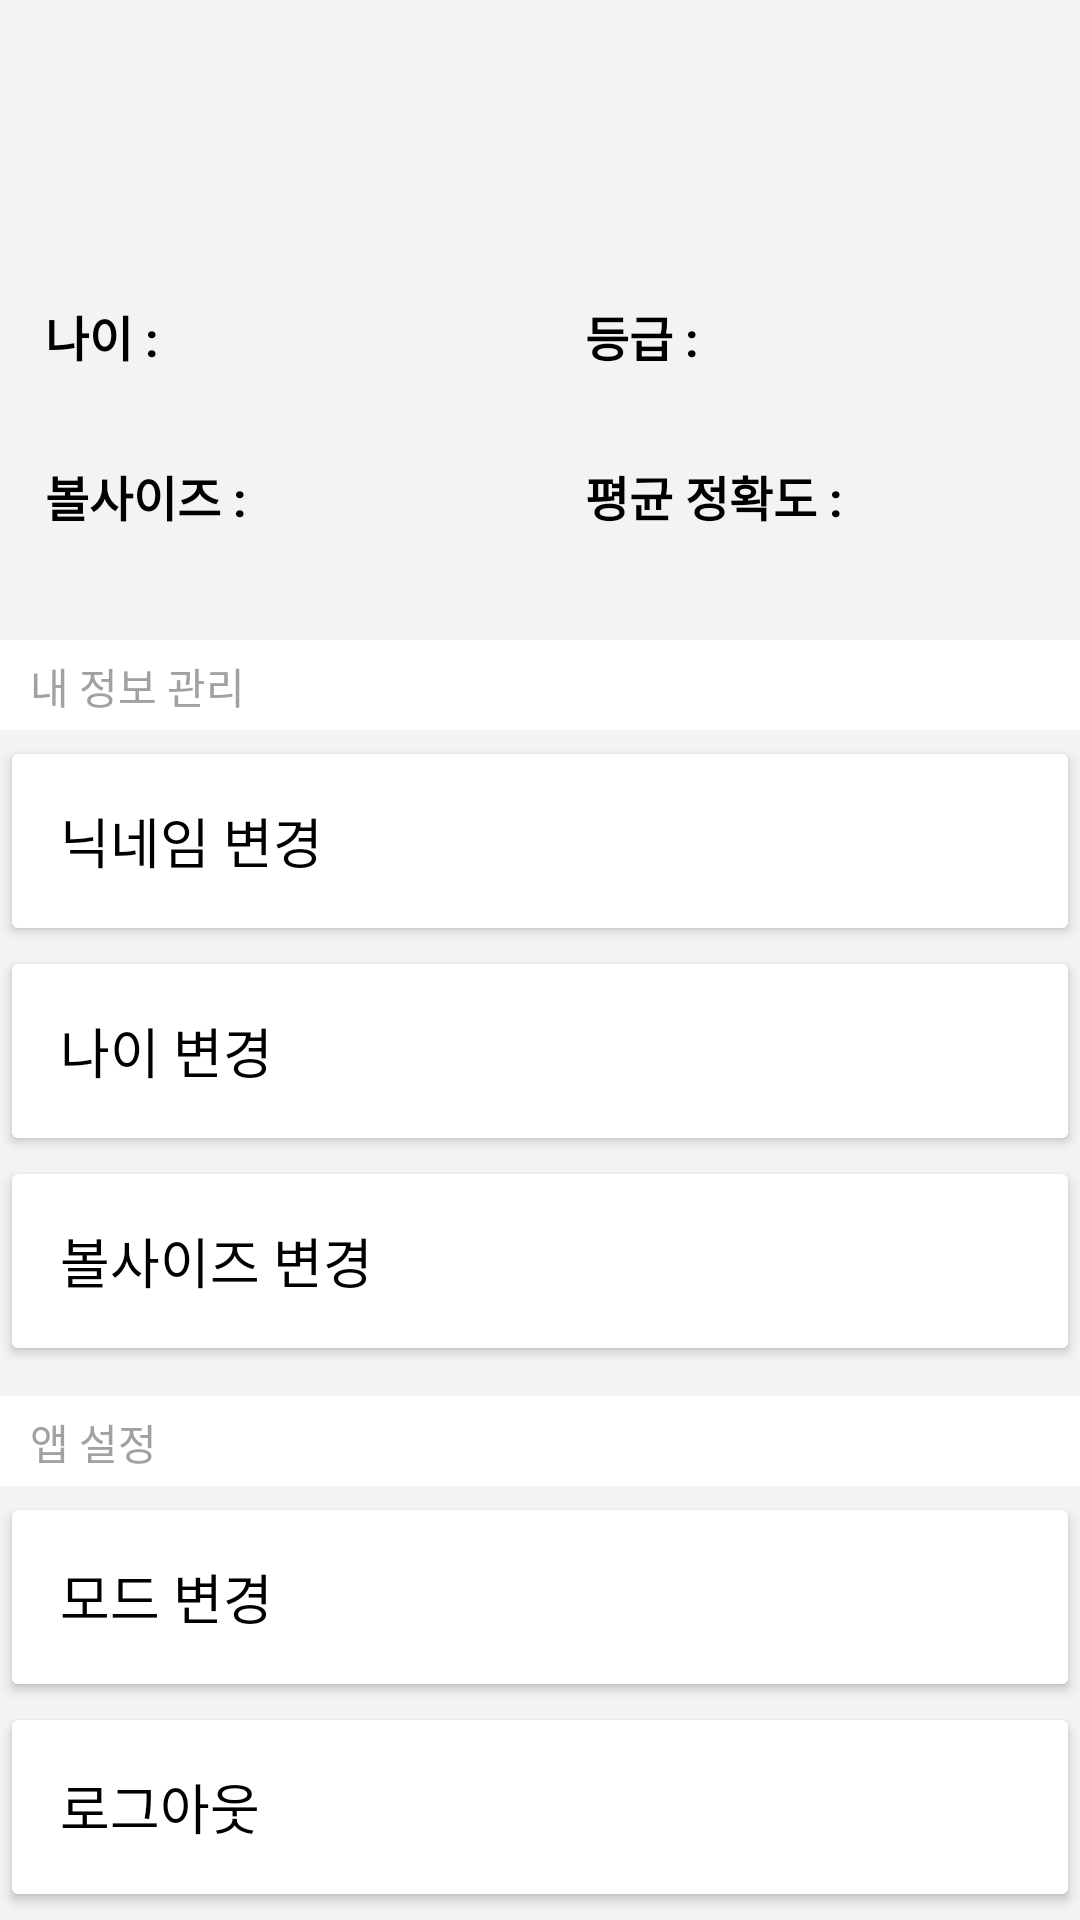

Reconstruct the res/layout file that produces this screen, plus the resources it refers to.
<!-- AndroidManifest.xml: application theme Theme.BowlingSam -->
<!-- res/layout/fragment_settings.xml -->
<?xml version="1.0" encoding="utf-8"?>
<LinearLayout xmlns:android="http://schemas.android.com/apk/res/android"
    android:layout_width="match_parent"
    android:layout_height="match_parent"
    xmlns:app="http://schemas.android.com/apk/res-auto"
    android:orientation="vertical"
    android:background="?android:windowBackground">

    <LinearLayout
        android:layout_width="match_parent"
        android:layout_height="match_parent"
        android:layout_weight="2"
        android:background="?android:windowBackground"
        android:orientation="vertical">

        <LinearLayout
            android:layout_width="match_parent"
            android:layout_height="match_parent"
            android:layout_weight="3"
            android:orientation="vertical">
            <TextView
                android:id="@+id/nickNameText"
                android:layout_width="match_parent"
                android:layout_height="wrap_content"
                android:text=""
                android:textStyle="bold"
                android:textColor="?attr/titleTextColor"
                android:textSize="20sp"
                android:layout_marginLeft="15dp"
                android:layout_marginTop="50dp">

            </TextView>

        </LinearLayout>
        <LinearLayout
            android:layout_width="match_parent"
            android:layout_height="match_parent"
            android:layout_weight="2"
            android:orientation="horizontal">
            <LinearLayout
                android:layout_width="match_parent"
                android:layout_height="match_parent"
                android:layout_weight="1"
                android:orientation="vertical">
                <TextView
                    android:id="@+id/ageText"
                    android:layout_width="match_parent"
                    android:layout_height="wrap_content"
                    android:text="나이 : "
                    android:textStyle="bold"
                    android:textColor="?attr/titleTextColor"
                    android:textSize="16sp"
                    android:layout_margin="15dp">

                </TextView>
                <TextView
                    android:id="@+id/ballsizeText"
                    android:layout_width="match_parent"
                    android:layout_height="wrap_content"
                    android:text="볼사이즈 :      "
                    android:textStyle="bold"
                    android:textColor="?attr/titleTextColor"
                    android:textSize="16sp"
                    android:layout_margin="15dp">

                </TextView>
            </LinearLayout>
            <LinearLayout
                android:layout_width="match_parent"
                android:layout_height="match_parent"
                android:layout_weight="1"
                android:orientation="vertical">
                <TextView
                    android:id="@+id/gradeText"
                    android:layout_width="match_parent"
                    android:layout_height="wrap_content"
                    android:text="등급 : "
                    android:textStyle="bold"
                    android:textColor="?attr/titleTextColor"
                    android:textSize="16sp"
                    android:layout_margin="15dp">

                </TextView>
                <TextView
                    android:id="@+id/avgText"
                    android:layout_width="match_parent"
                    android:layout_height="wrap_content"
                    android:text="평균 정확도 : "
                    android:textStyle="bold"
                    android:textColor="?attr/titleTextColor"
                    android:textSize="16sp"
                    android:layout_margin="15dp">

                </TextView>
            </LinearLayout>
        </LinearLayout>

    </LinearLayout>
    <LinearLayout
        android:layout_width="match_parent"
        android:layout_height="match_parent"
        android:layout_weight="1"
        android:orientation="vertical"
        >

        <TextView
            android:layout_width="match_parent"
            android:layout_height="30dp"
            android:paddingLeft="10dp"
            android:paddingTop="5dp"
            android:layout_marginBottom="2dp"
            android:text="내 정보 관리"
            android:textColor="#A3A0A0"
            android:background="?attr/colorSurface">

        </TextView>

        <Button
            android:id="@+id/myNickName_btn"
            android:layout_width="match_parent"
            android:layout_height="70dp"
            android:text="닉네임 변경"
            android:textSize="18sp"
            android:gravity="center_vertical"
            android:paddingLeft="20sp"
            android:paddingRight="20sp"
            android:insetTop="0dp"
            android:insetBottom="3dp"
            app:cornerRadius="0dp"
            android:textColor="?attr/titleTextColor"
            android:backgroundTint="?attr/colorSurface"
            android:drawableRight="@drawable/drawable_right_image_menu"
            android:drawableTint="#979797"/>
        <Button
            android:id="@+id/myAge_btn"
            android:layout_width="match_parent"
            android:layout_height="70dp"
            android:text="나이 변경"
            android:textSize="18sp"
            android:gravity="center_vertical"
            android:paddingLeft="20sp"
            android:paddingRight="20sp"
            android:insetTop="0dp"
            android:insetBottom="3dp"
            app:cornerRadius="0dp"
            android:textColor="?attr/titleTextColor"
            android:backgroundTint="?attr/colorSurface"
            android:drawableRight="@drawable/drawable_right_image_menu"
            android:drawableTint="#979797"/>
        <Button
            android:id="@+id/myBallSize_btn"
            android:layout_width="match_parent"
            android:layout_height="70dp"
            android:text="볼사이즈 변경"
            android:textSize="18sp"
            android:gravity="center_vertical"
            android:paddingLeft="20sp"
            android:paddingRight="20sp"
            android:insetTop="0dp"
            android:insetBottom="3dp"
            app:cornerRadius="0dp"
            android:textColor="?attr/titleTextColor"
            android:backgroundTint="?attr/colorSurface"
            android:drawableRight="@drawable/drawable_right_image_menu"
            android:drawableTint="#979797"/>
        <TextView
            android:layout_width="match_parent"
            android:layout_height="30dp"
            android:paddingLeft="10dp"
            android:paddingTop="5dp"
            android:layout_marginTop="10dp"
            android:layout_marginBottom="2dp"
            android:text="앱 설정"
            android:textColor="#A3A0A0"
            android:background="?attr/colorSurface">

        </TextView>
        <Button
            android:id="@+id/myMode_btn"
            android:layout_width="match_parent"
            android:layout_height="70dp"
            android:text="모드 변경"
            android:textSize="18sp"
            android:insetTop="0dp"
            android:insetBottom="3dp"
            android:gravity="center_vertical"
            android:paddingLeft="20sp"
            android:paddingRight="20sp"
            app:cornerRadius="0dp"
            android:textColor="?attr/titleTextColor"
            android:backgroundTint="?attr/colorSurface"
            android:drawableRight="@drawable/drawable_right_image_menu"
            android:drawableTint="#979797"/>
        <Button
            android:id="@+id/myLogOut_btn"
            android:layout_width="match_parent"
            android:layout_height="70dp"
            android:text="로그아웃"
            android:textSize="18sp"
            android:insetTop="0dp"
            android:insetBottom="3dp"
            android:gravity="center_vertical"
            android:paddingLeft="20sp"
            android:paddingRight="20sp"
            app:cornerRadius="0dp"
            android:textColor="?attr/titleTextColor"
            android:backgroundTint="?attr/colorSurface"
            android:drawableRight="@drawable/drawable_right_image_menu"
            android:drawableTint="#979797"/>

    </LinearLayout>
</LinearLayout>
<!-- resources referenced by this layout -->
<resources>
  <style name="Theme.BowlingSam" parent="Theme.MaterialComponents.DayNight.NoActionBar">
          <item name="windowNoTitle">true</item>
          
          <item name="colorSurface">@android:color/white</item>
          <item name="backgroundColor">@android:color/white</item>
          <item name="android:windowBackground">@color/gray</item>
          <item name="titleTextColor">@android:color/black</item>
  
          
          <item name="colorPrimary">@color/purple_500</item>
          <item name="colorPrimaryVariant">@color/purple_700</item>
          <item name="colorOnPrimary">@color/white</item>
          
          <item name="colorSecondary">@color/blue</item>
          <item name="colorSecondaryVariant">@color/blue</item>
          <item name="colorOnSecondary">@color/black</item>
          
          <item name="android:statusBarColor" tools:targetApi="l">?attr/colorPrimaryVariant</item>
          
          <item name="android:windowTranslucentStatus">true</item>
          <item name="android:windowTranslucentNavigation">true</item>
  
      </style>
  <color name="gray">#F3F3F3</color>
  <color name="purple_500">#FF6200EE</color>
  <color name="purple_700">#FF3700B3</color>
  <color name="white">#FFFFFFFF</color>
  <color name="blue">#2E68FF</color>
  <color name="black">#FF000000</color>
</resources>
